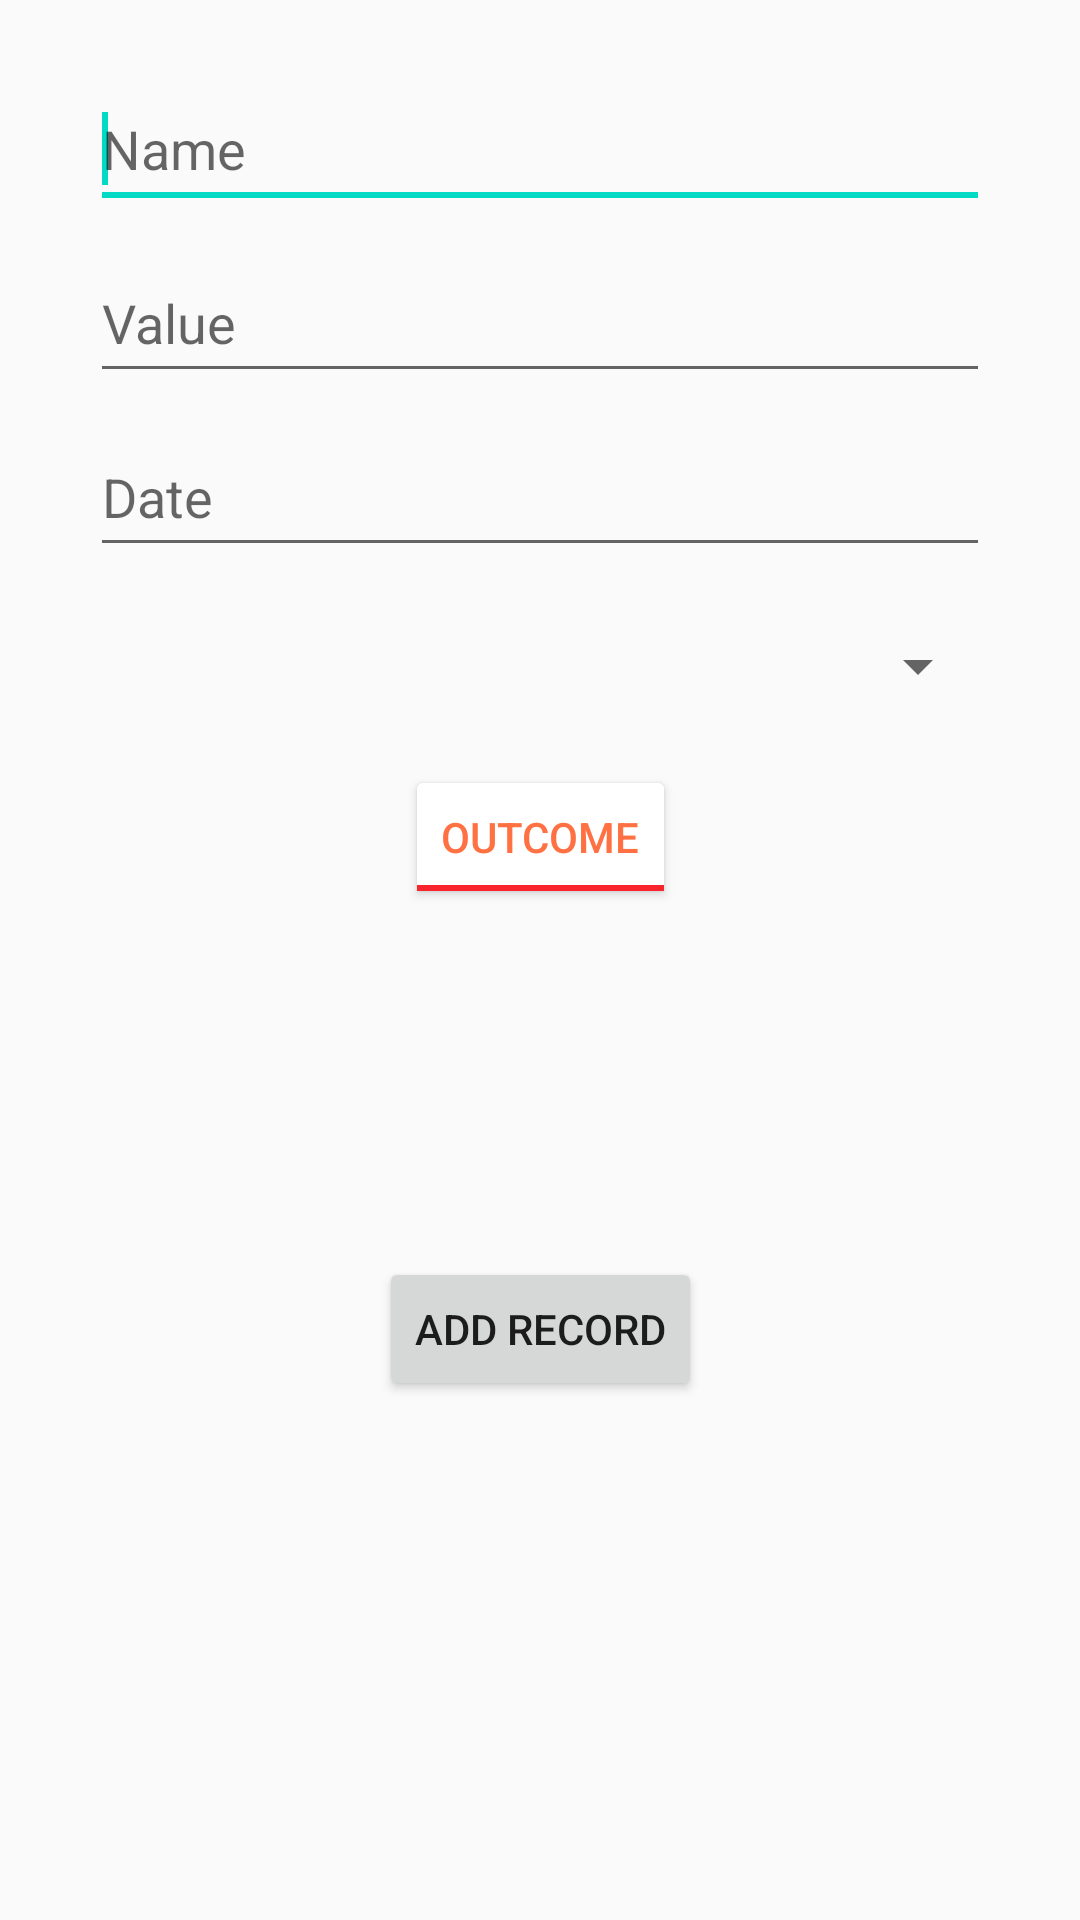

The Android layout XML behind this screen, and the referenced resources:
<!-- AndroidManifest.xml: application theme AppTheme -->
<!-- res/layout/activity_add_entry.xml -->
<?xml version="1.0" encoding="utf-8"?>
<android.support.constraint.ConstraintLayout xmlns:android="http://schemas.android.com/apk/res/android"
    xmlns:app="http://schemas.android.com/apk/res-auto"
    xmlns:tools="http://schemas.android.com/tools"
    android:layout_width="match_parent"
    android:layout_height="match_parent"
    android:padding="15dp"
    tools:layout_editor_absoluteY="81dp">

    <EditText
        android:id="@+id/name_edittext"
        android:layout_width="300dp"
        android:layout_height="50dp"
        android:layout_marginStart="8dp"
        android:layout_marginLeft="8dp"
        android:layout_marginTop="8dp"
        android:layout_marginEnd="8dp"
        android:layout_marginRight="8dp"
        android:ems="10"
        android:hint="@string/enter_name"
        app:layout_constraintEnd_toEndOf="parent"
        app:layout_constraintStart_toStartOf="parent"
        app:layout_constraintTop_toTopOf="parent">

        <requestFocus />
    </EditText>

    <EditText
        android:id="@+id/value_edittext"
        android:layout_width="300dp"
        android:layout_height="50dp"
        android:layout_marginStart="8dp"
        android:layout_marginLeft="8dp"
        android:layout_marginTop="8dp"
        android:layout_marginEnd="8dp"
        android:layout_marginRight="8dp"
        android:ems="10"
        android:hint="Value"
        android:inputType="numberDecimal"
        android:minLines="5"
        app:layout_constraintEnd_toEndOf="parent"
        app:layout_constraintStart_toStartOf="parent"
        app:layout_constraintTop_toBottomOf="@+id/name_edittext"></EditText>

    <EditText
        android:id="@+id/date_edittext"
        android:layout_width="300dp"
        android:layout_height="50dp"
        android:layout_marginStart="8dp"
        android:layout_marginLeft="8dp"
        android:layout_marginTop="8dp"
        android:layout_marginEnd="8dp"
        android:layout_marginRight="8dp"
        android:ems="10"
        android:hint="Date"
        android:inputType="date"
        android:minLines="5"
        app:layout_constraintEnd_toEndOf="parent"
        app:layout_constraintStart_toStartOf="parent"
        app:layout_constraintTop_toBottomOf="@+id/value_edittext"></EditText>

    <Button
        android:id="@+id/add_record"
        android:layout_width="wrap_content"
        android:layout_height="wrap_content"
        android:layout_gravity="center"
        android:layout_marginStart="8dp"
        android:layout_marginLeft="8dp"
        android:layout_marginTop="172dp"
        android:layout_marginEnd="8dp"
        android:layout_marginRight="8dp"
        android:onClick="addButtonPressed"
        android:text="@string/add_record"
        app:layout_constraintEnd_toEndOf="parent"
        app:layout_constraintStart_toStartOf="parent"
        app:layout_constraintTop_toBottomOf="@+id/category_spinner" />

    <Spinner
        android:id="@+id/category_spinner"
        android:layout_width="300dp"
        android:layout_height="50dp"
        android:layout_marginStart="8dp"
        android:layout_marginLeft="8dp"
        android:layout_marginTop="8dp"
        android:layout_marginEnd="8dp"
        android:layout_marginRight="8dp"
        app:layout_constraintEnd_toEndOf="parent"
        app:layout_constraintStart_toStartOf="parent"
        app:layout_constraintTop_toBottomOf="@+id/date_edittext" />

    <ToggleButton
        android:id="@+id/typeButton"
        android:layout_width="wrap_content"
        android:layout_height="wrap_content"
        android:layout_marginStart="8dp"
        android:layout_marginLeft="8dp"
        android:layout_marginTop="8dp"
        android:layout_marginEnd="8dp"
        android:layout_marginRight="8dp"
        android:theme="@style/AppThemeToggle"
        android:textOff="Outcome"
        android:textOn="Income"

        app:layout_constraintEnd_toEndOf="parent"
        app:layout_constraintStart_toStartOf="parent"
        app:layout_constraintTop_toBottomOf="@+id/category_spinner"
        />

</android.support.constraint.ConstraintLayout>
<!-- resources referenced by this layout -->
<resources>
  <string name="add_record">Add Record</string>
  <string name="enter_name">Name</string>
  <style name="AppThemeToggle" parent="Theme.AppCompat.Light.DarkActionBar">
          <item name="android:textColorPrimary">#ff7043</item>
          <item name="colorAccent">#26a69a</item>
          <item name="android:colorControlNormal">#f9252c</item>
          <item name="android:colorControlHighlight">#c51162</item>
          <item name="android:colorButtonNormal">#b9e0f6</item>
      </style>
  <style name="AppTheme" parent="Theme.AppCompat.Light.DarkActionBar">
          
          <item name="colorPrimary">@color/colorPrimary</item>
          <item name="colorPrimaryDark">@color/colorPrimaryDark</item>
          <item name="colorAccent">@color/colorAccent</item>
      </style>
  <!-- not gathered from this repository: default colours our renderer supplied (Android Studio template values) -->
  <color name="colorPrimary">#FF6200EE</color>
  <color name="colorPrimaryDark">#FF3700B3</color>
  <color name="colorAccent">#FF03DAC5</color>
</resources>
